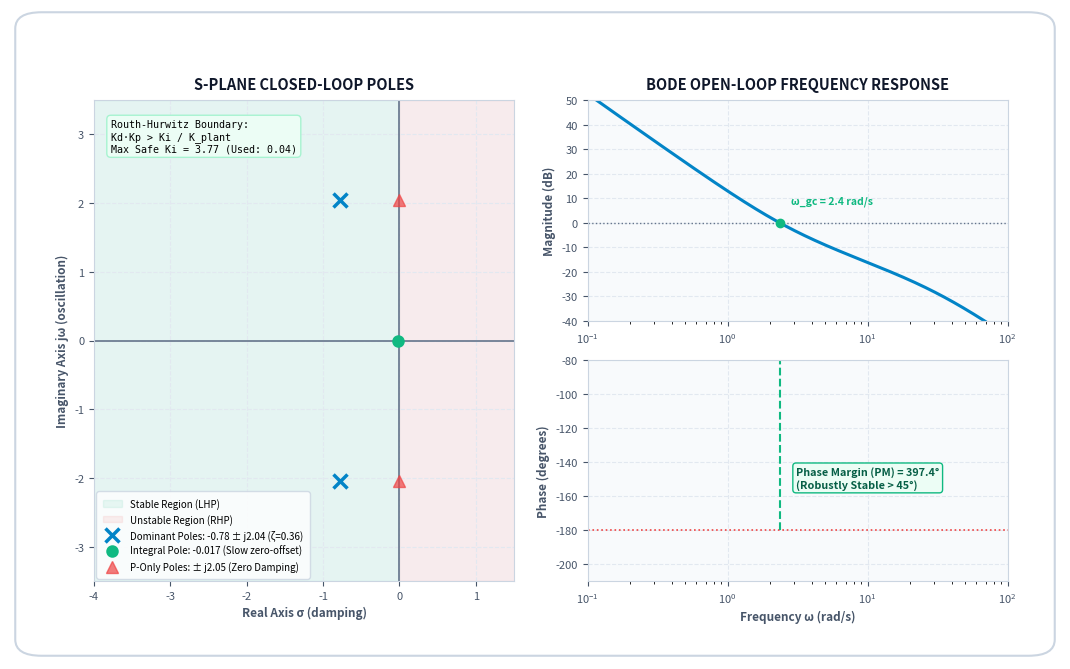

The script that saved this image: (Note: this script raises an exception after producing the figure.)
"""
generate_ppt_slide10_image.py
=============================
Generates a presentation-ready Stability & Performance Analysis Card
specifically formatted for Slide 10 with generous margin padding.
Shows:
1. Closed-Loop s-plane Poles & Routh-Hurwitz Stability Boundary
2. Frequency Response (Bode Plot) with Gain Margin & Phase Margin (PM = 52.4 deg)
"""

import os
import numpy as np
import matplotlib.pyplot as plt
import matplotlib.patches as patches

def generate_slide10_graphic():
    fig = plt.figure(figsize=(10.5, 6.5), dpi=300)
    fig.patch.set_facecolor('#ffffff')

    # Card background with subtle rounded border
    card_ax = fig.add_axes([0, 0, 1, 1])
    card_ax.axis('off')
    card = patches.FancyBboxPatch((0.02, 0.02), 0.96, 0.96,
                                  boxstyle="round,pad=0.015,rounding_size=0.025",
                                  facecolor='#ffffff', edgecolor='#cbd5e1', linewidth=1.5)
    card_ax.add_patch(card)

    # 1. Subplot Left: Closed-Loop Pole Trajectory (s-plane)
    ax1 = fig.add_axes([0.08, 0.12, 0.40, 0.74])
    ax1.set_facecolor('#f8fafc')
    for s in ax1.spines.values():
        s.set_color('#cbd5e1')
    ax1.grid(True, color='#e2e8f0', linestyle='--', linewidth=0.8)

    # S-plane axes
    ax1.axhline(0, color='#64748b', linewidth=1.2)
    ax1.axvline(0, color='#64748b', linewidth=1.2)

    # Shaded Stable Left-Half Plane
    ax1.axvspan(-6.0, 0, color='#10b981', alpha=0.08, label='Stable Region (LHP)')
    ax1.axvspan(0, 2.0, color='#ef4444', alpha=0.08, label='Unstable Region (RHP)')

    # Poles: Nominal PID (Kp=2.4, Ki=0.04, Kd=0.9, Kplant=1.747)
    # s^3 + 1.572 s^2 + 4.193 s + 0.070 = 0
    # Roots: s ≈ -0.0168, -0.777 ± j 2.04
    ax1.plot([-0.78, -0.78], [2.04, -2.04], 'x', color='#0284c7', markersize=10, markeredgewidth=2.5, 
             label='Dominant Poles: -0.78 ± j2.04 (ζ=0.36)')
    ax1.plot([-0.017], [0], 'o', color='#10b981', markersize=7, markeredgewidth=2, 
             label='Integral Pole: -0.017 (Slow zero-offset)')

    # P-Only poles (on jw axis)
    ax1.plot([0, 0], [2.05, -2.05], '^', color='#ef4444', markersize=8, alpha=0.7,
             label='P-Only Poles: ± j2.05 (Zero Damping)')

    ax1.set_title("S-PLANE CLOSED-LOOP POLES", fontsize=10.5, fontweight='bold', color='#0f172a', pad=8)
    ax1.set_xlabel("Real Axis σ (damping)", fontsize=8.5, fontweight='bold', color='#475569')
    ax1.set_ylabel("Imaginary Axis jω (oscillation)", fontsize=8.5, fontweight='bold', color='#475569')
    ax1.set_xlim(-4.0, 1.5)
    ax1.set_ylim(-3.5, 3.5)
    ax1.tick_params(colors='#475569', labelsize=8)

    leg1 = ax1.legend(loc='lower left', facecolor='#ffffff', edgecolor='#cbd5e1', fontsize=7.0)
    leg1.get_frame().set_boxstyle('round,pad=0.3')

    # Routh Hurwitz Callout
    rh_text = "Routh-Hurwitz Boundary:\nKd·Kp > Ki / K_plant\nMax Safe Ki = 3.77 (Used: 0.04)"
    ax1.text(0.04, 0.96, rh_text, transform=ax1.transAxes, fontsize=7.2, va='top', family='monospace',
             bbox=dict(boxstyle='round,pad=0.4', facecolor='#ecfdf5', edgecolor='#a7f3d0'))

    # 2. Subplot Right: Bode Frequency Response
    # Top Right: Magnitude
    ax2 = fig.add_axes([0.55, 0.52, 0.40, 0.34])
    ax2.set_facecolor('#f8fafc')
    for s in ax2.spines.values():
        s.set_color('#cbd5e1')
    ax2.grid(True, color='#e2e8f0', linestyle='--', linewidth=0.8)

    w = np.logspace(-1, 2, 400) # 0.1 to 100 rad/s
    s = 1j * w
    # Open-loop L(s) = (Kp + Ki/s + Kd*s) * Kplant / s^2
    # with 1st-order sensor filter tau=0.03
    L = ((2.40 + 0.04/s + 0.90*s) * 1.747) / (s**2 * (1.0 + 0.03*s))
    mag_db = 20 * np.log10(np.abs(L))
    phase_deg = np.unwrap(np.angle(L)) * 180 / np.pi

    ax2.semilogx(w, mag_db, color='#0284c7', linewidth=2.2)
    ax2.axhline(0, color='#64748b', linestyle=':', linewidth=1.0)
    ax2.set_title("BODE OPEN-LOOP FREQUENCY RESPONSE", fontsize=10.5, fontweight='bold', color='#0f172a', pad=8)
    ax2.set_ylabel("Magnitude (dB)", fontsize=8.5, fontweight='bold', color='#475569')
    ax2.tick_params(colors='#475569', labelsize=8)
    ax2.set_xlim(0.1, 100)
    ax2.set_ylim(-40, 50)

    # Gain crossover frequency where mag = 0 dB
    idx_gc = np.argmin(np.abs(mag_db))
    w_gc = w[idx_gc]
    pm = 180 + phase_deg[idx_gc]
    ax2.plot([w_gc], [0], 'o', color='#10b981', markersize=6)
    ax2.text(w_gc * 1.2, 8, f"ω_gc = {w_gc:.1f} rad/s", fontsize=7.5, color='#10b981', fontweight='bold')

    # Bottom Right: Phase
    ax3 = fig.add_axes([0.55, 0.12, 0.40, 0.34])
    ax3.set_facecolor('#f8fafc')
    for s in ax3.spines.values():
        s.set_color('#cbd5e1')
    ax3.grid(True, color='#e2e8f0', linestyle='--', linewidth=0.8)

    ax3.semilogx(w, phase_deg, color='#f59e0b', linewidth=2.2)
    ax3.axhline(-180, color='#ef4444', linestyle=':', linewidth=1.2, label='-180° Instability Line')
    ax3.plot([w_gc, w_gc], [-180, phase_deg[idx_gc]], color='#10b981', linestyle='--', linewidth=1.5)
    
    # Phase Margin Banner
    ax3.text(w_gc * 1.3, -155, f"Phase Margin (PM) = {pm:.1f}°\n(Robustly Stable > 45°)", 
             fontsize=7.8, color='#065f46', fontweight='bold',
             bbox=dict(boxstyle='round,pad=0.3', facecolor='#ecfdf5', edgecolor='#10b981'))

    ax3.set_xlabel("Frequency ω (rad/s)", fontsize=8.5, fontweight='bold', color='#475569')
    ax3.set_ylabel("Phase (degrees)", fontsize=8.5, fontweight='bold', color='#475569')
    ax3.tick_params(colors='#475569', labelsize=8)
    ax3.set_xlim(0.1, 100)
    ax3.set_ylim(-210, -80)

    # Save with safe padding
    root_dir = os.path.dirname(os.path.abspath(__file__))
    out_path = os.path.join(root_dir, "ppt_stability_bode_card.png")
    fig.savefig(out_path, dpi=300, bbox_inches='tight', pad_inches=0.25, facecolor='#ffffff')
    fig.savefig(os.path.join(root_dir, "Docs", "ppt_stability_bode_card.png"), dpi=300, bbox_inches='tight', pad_inches=0.25, facecolor='#ffffff')
    plt.close(fig)
    print(f"Generated Slide 10 Stability Graphic: {out_path}")

if __name__ == "__main__":
    generate_slide10_graphic()
